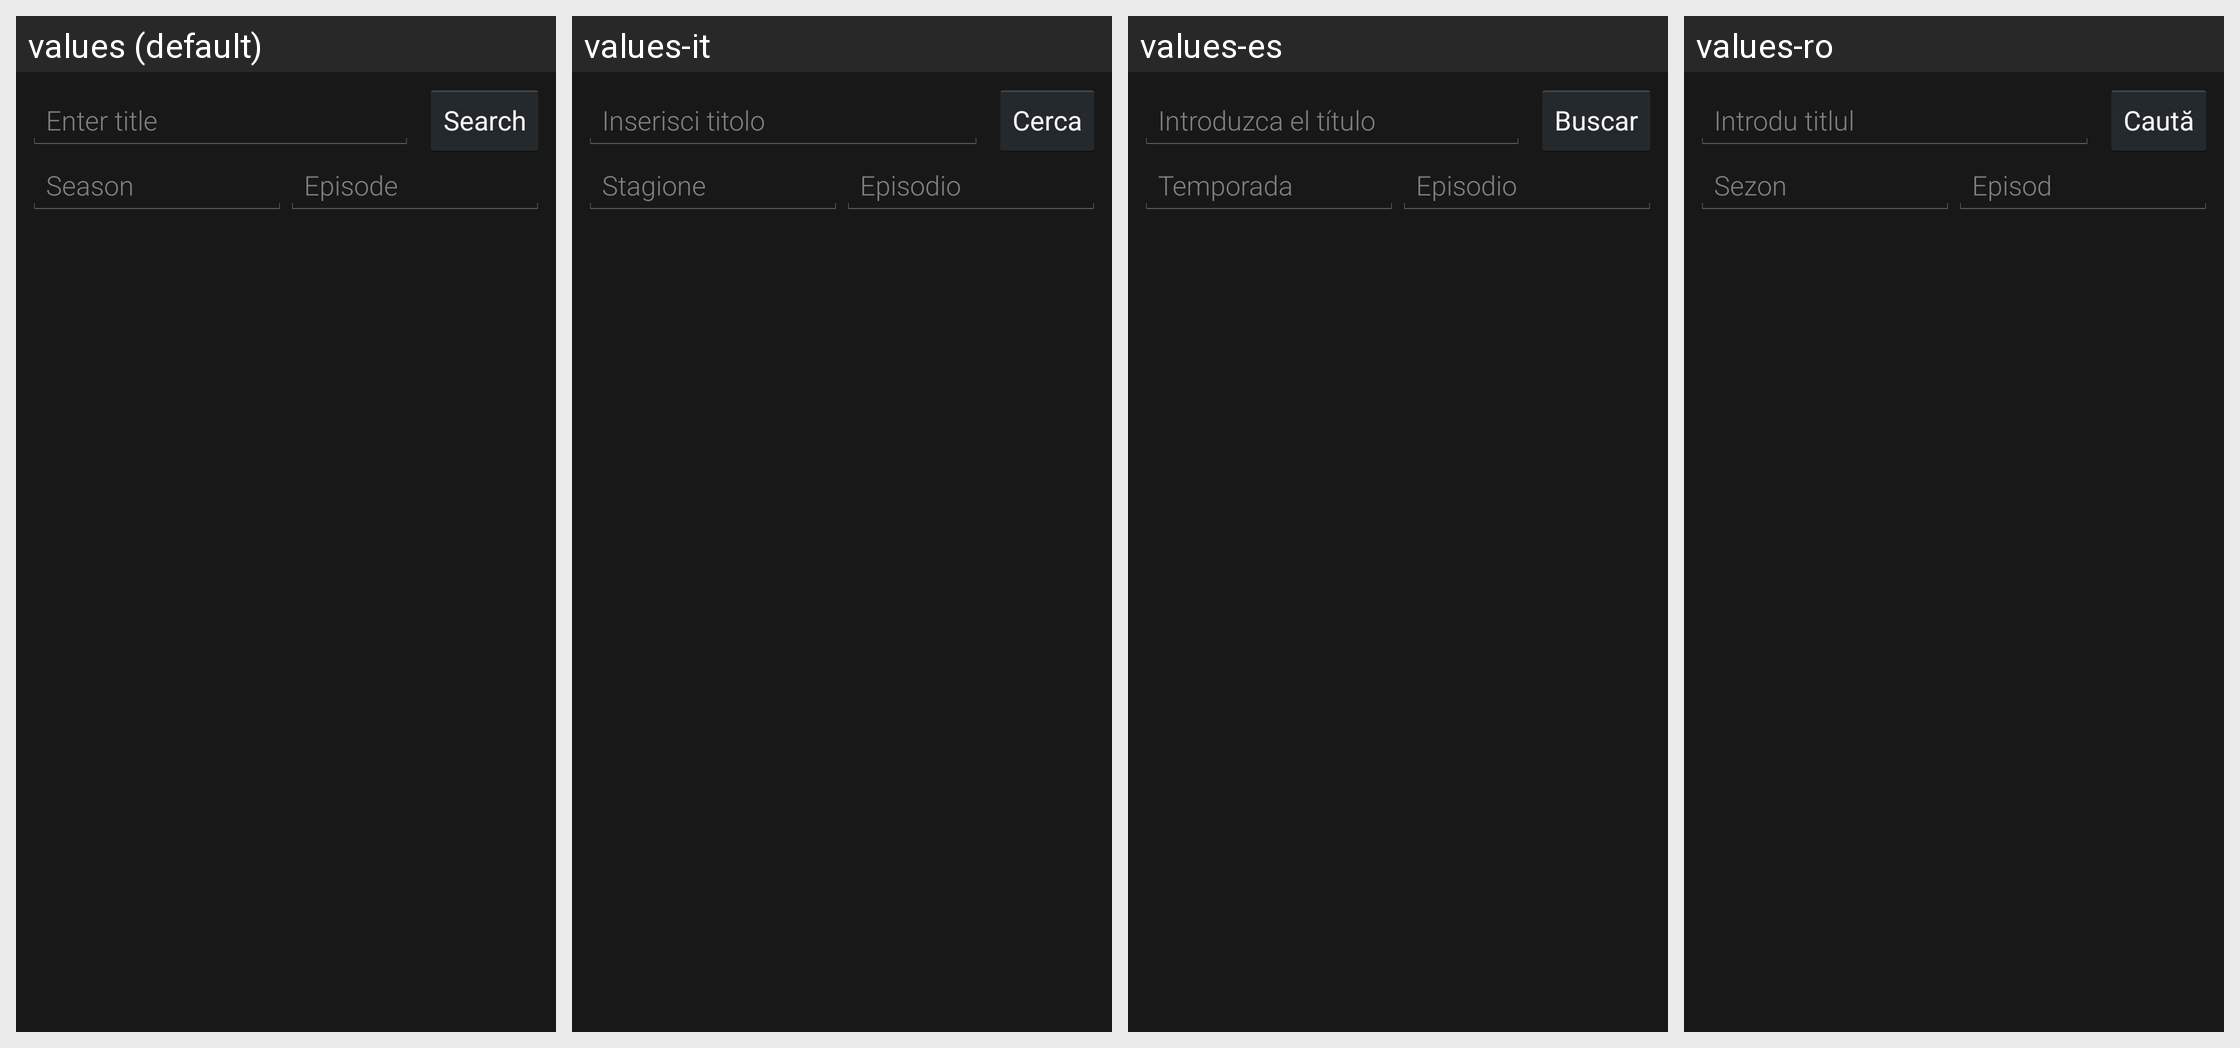

Translations of the strings shown on this Android screen, per locale in the grid:
Android screen res/layout/identify_episode.xml rendered under 4 locales, left to right: values (default), values-it, values-es, values-ro. Device: Nexus 5 (rendered at 1080×1920; each locale shown at half size, 540×960, under a caption strip naming it); theme Mizuu.Theme.
Other locales in the repository, not shown: values-ar, values-cs, values-da, values-de, values-fi, values-fr, values-he, values-hr, values-hu, values-nl-rNL, values-pl, values-pt, values-sv, values-tr.
Strings drawn on this screen, with the default value and each locale's value (text and hints the layout hard-codes, and strings that could not be matched under every locale, appear in the picture but are not listed):

enterTitle
  values: Enter title
  values-it: Inserisci titolo
  values-es: Introduzca el título
  values-ro: Introdu titlul

stringSearch
  values: Search
  values-it: Cerca
  values-es: Buscar
  values-ro: Caută

showSeason
  values: Season
  values-it: Stagione
  values-es: Temporada
  values-ro: Sezon

showEpisode
  values: Episode
  values-it: Episodio
  values-es: Episodio
  values-ro: Episod
